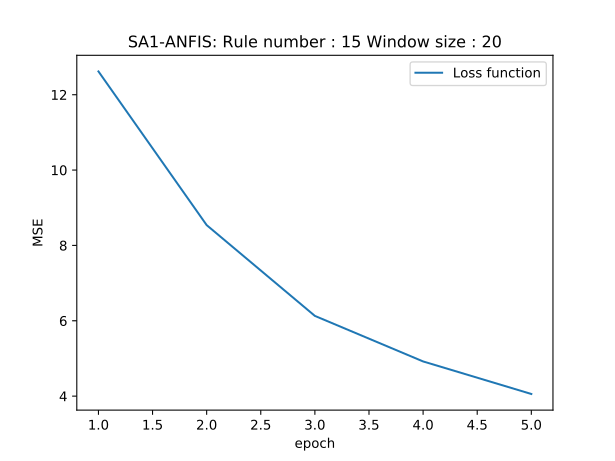

Values plotted in this chart, from the file beside it:
0, 12.61810302734375
1, 8.539
2, 6.129
3, 4.92
4, 4.057
